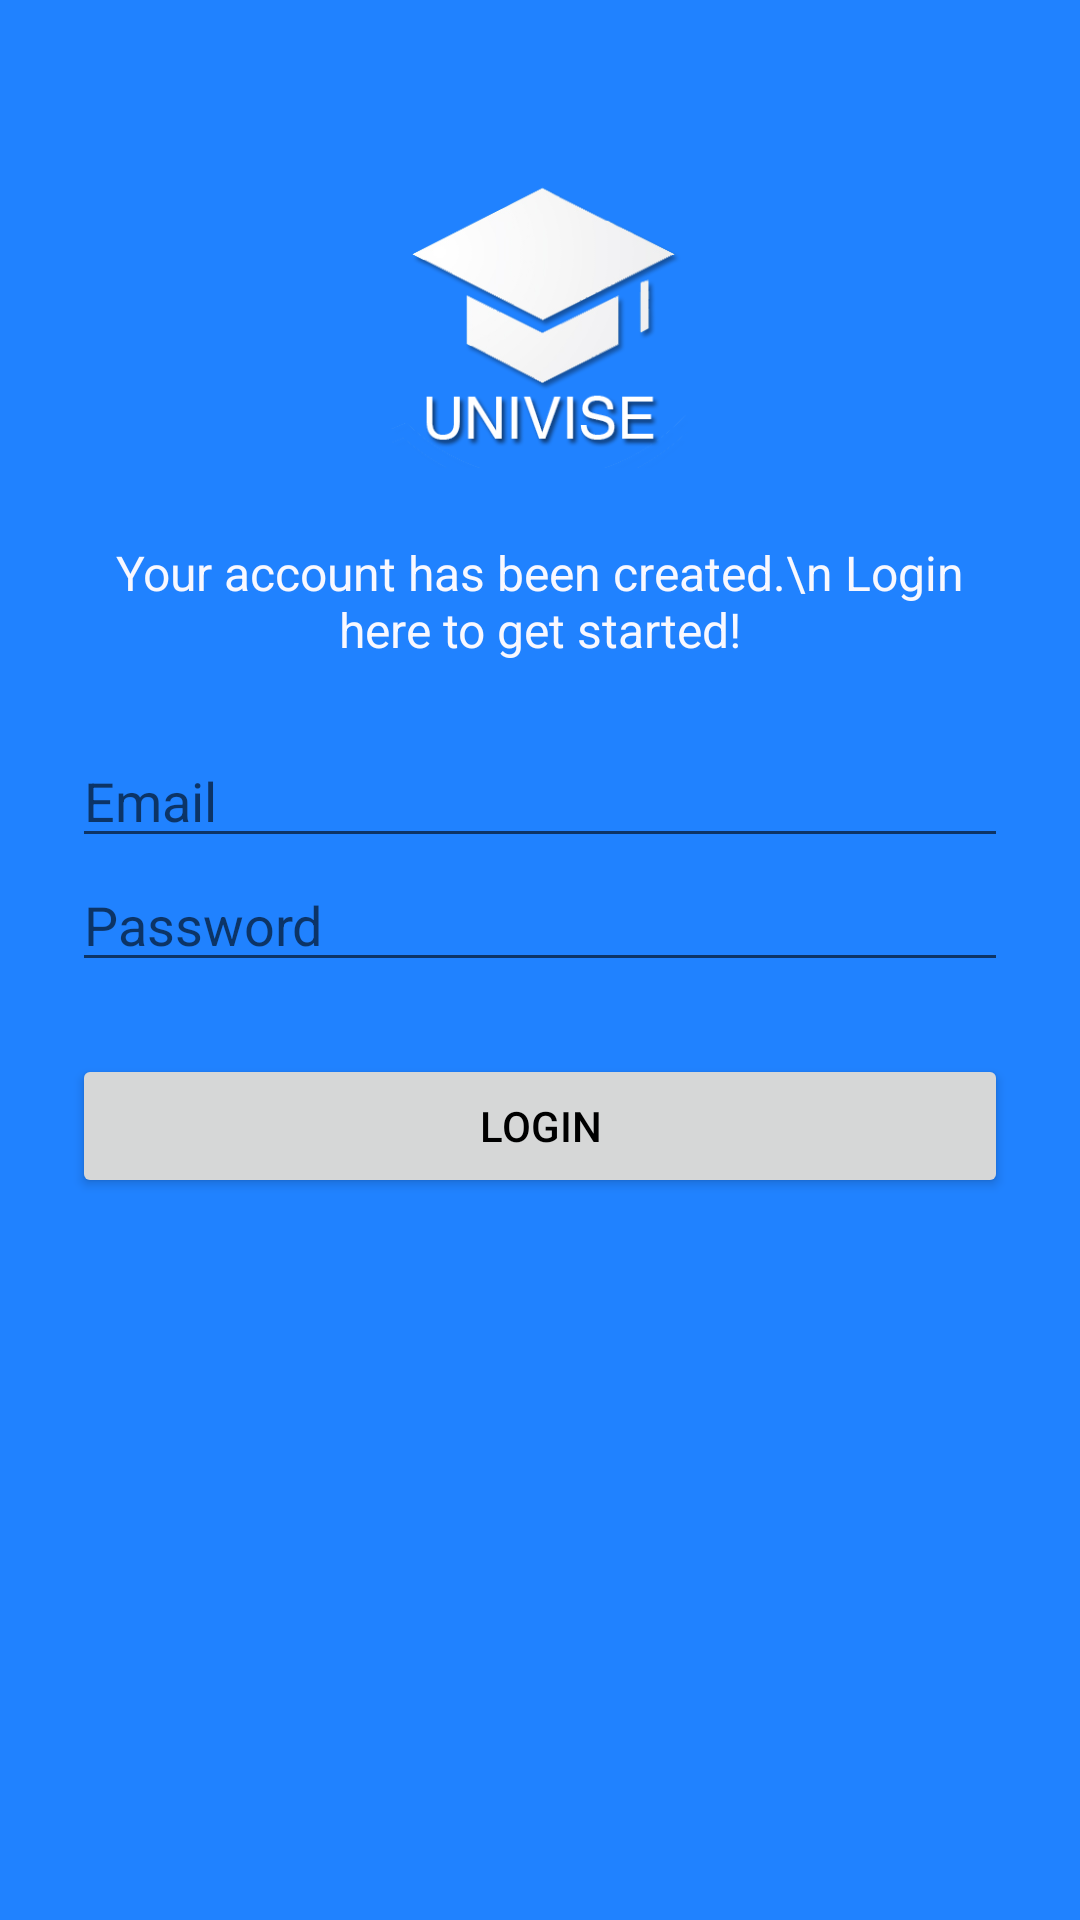

This screen was rendered from an Android layout file. Write that file and the resources it references.
<!-- AndroidManifest.xml: application theme AppTheme -->
<!-- res/layout/successful_registration.xml -->
<?xml version="1.0" encoding="utf-8"?>
<ScrollView xmlns:android="http://schemas.android.com/apk/res/android"
    xmlns:tools="http://schemas.android.com/tools"
    android:layout_width="fill_parent"
    android:layout_height="fill_parent"
    android:fitsSystemWindows="true"
    android:background="@color/accent">

    <LinearLayout
        android:orientation="vertical"
        android:layout_width="match_parent"
        android:layout_height="wrap_content"
        android:paddingTop="56dp"
        android:paddingLeft="24dp"
        android:paddingRight="24dp">

        <ImageView android:src="@drawable/univise_without_bubble"
            android:layout_width="wrap_content"
            android:layout_height="100dp"
            android:layout_marginBottom="24dp"
            android:layout_gravity="center_horizontal"
            android:contentDescription=""
            tools:ignore="ContentDescription" />

        
        <TextView android:id="@+id/success"
            android:layout_width="fill_parent"
            android:layout_height="wrap_content"
            android:layout_marginBottom="24dp"
            android:text="Your account has been created.\n Login here to get started!"
            android:textColor="#f8f8ff"
            android:gravity="center"
            android:textSize="16sp"/>



        <EditText android:id="@+id/input_email"
            android:layout_width="match_parent"
            android:layout_height="wrap_content"
            android:inputType="textEmailAddress"
            android:hint="Email" />


        

        <EditText android:id="@+id/input_password"
            android:layout_width="match_parent"
            android:layout_height="wrap_content"
            android:inputType="textPassword"
            android:hint="Password"/>

        <Button
            android:id="@+id/btn_login"
            android:layout_width="fill_parent"
            android:layout_height="wrap_content"
            android:layout_marginTop="24dp"
            android:layout_marginBottom="24dp"
            android:padding="12dp"
            android:text="Login"/>


    </LinearLayout>
</ScrollView>
<!-- resources referenced by this layout -->
<resources>
  <color name="accent">#2082FF</color>
  <!-- drawable univise_without_bubble: png bitmap (drawable, 49861 bytes) -->
  <style name="AppTheme" parent="@style/Theme.AppCompat.Light">
          
          <item name="android:colorPrimary">@color/primary</item>
          <item name="android:colorPrimaryDark">@color/primary_dark</item>
          <item name="android:colorAccent">@color/accent</item>
          <item name="android:textColorPrimary">@color/text_primary</item>
          <item name="android:actionBarStyle">@style/MyActionBar</item>
      </style>
  <color name="primary">#2082FF</color>
  <color name="primary_dark">#2056ca</color>
  <color name="text_primary">#000000</color>
  <style name="MyActionBar" parent="@android:style/Widget.Holo.Light.ActionBar">
          <item name="android:background">@color/primary</item>
          <item name="android:textColorPrimary">@color/text_action_bar</item>
      </style>
  <color name="text_action_bar">#ffffff</color>
</resources>
